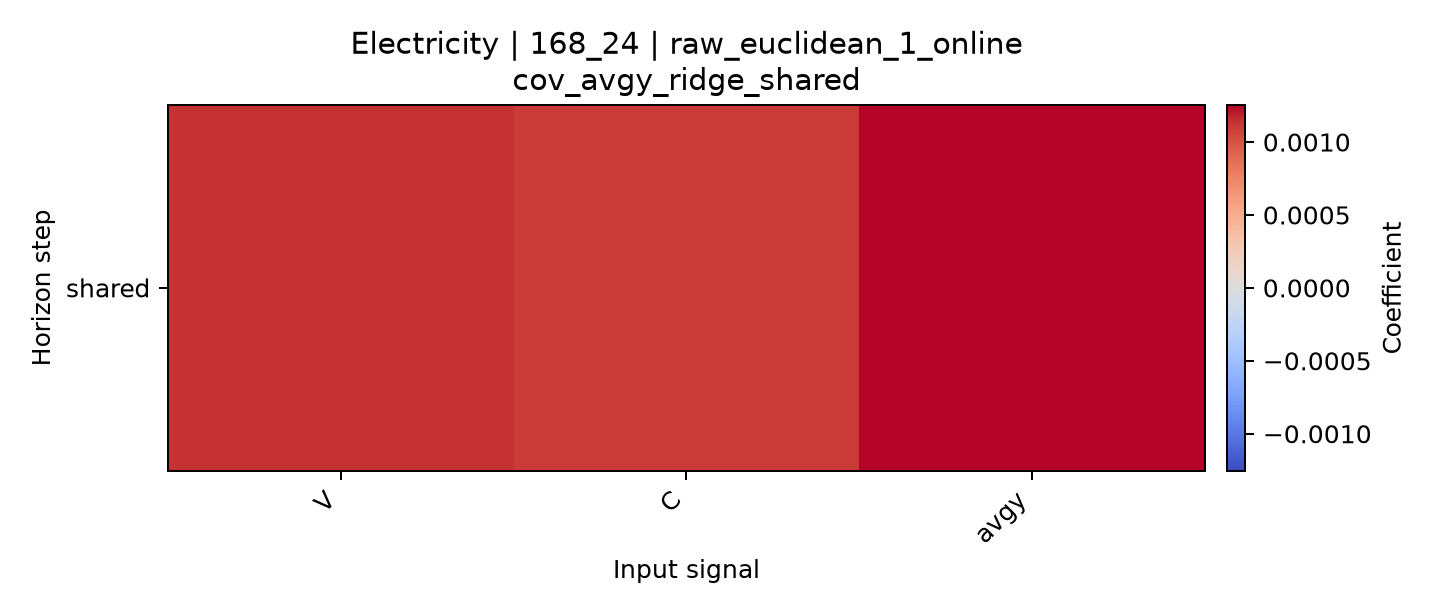

The file beside this chart, header and first rows:
horizon, V, C, avgy
shared, 0.001132, 0.001104, 0.001254
